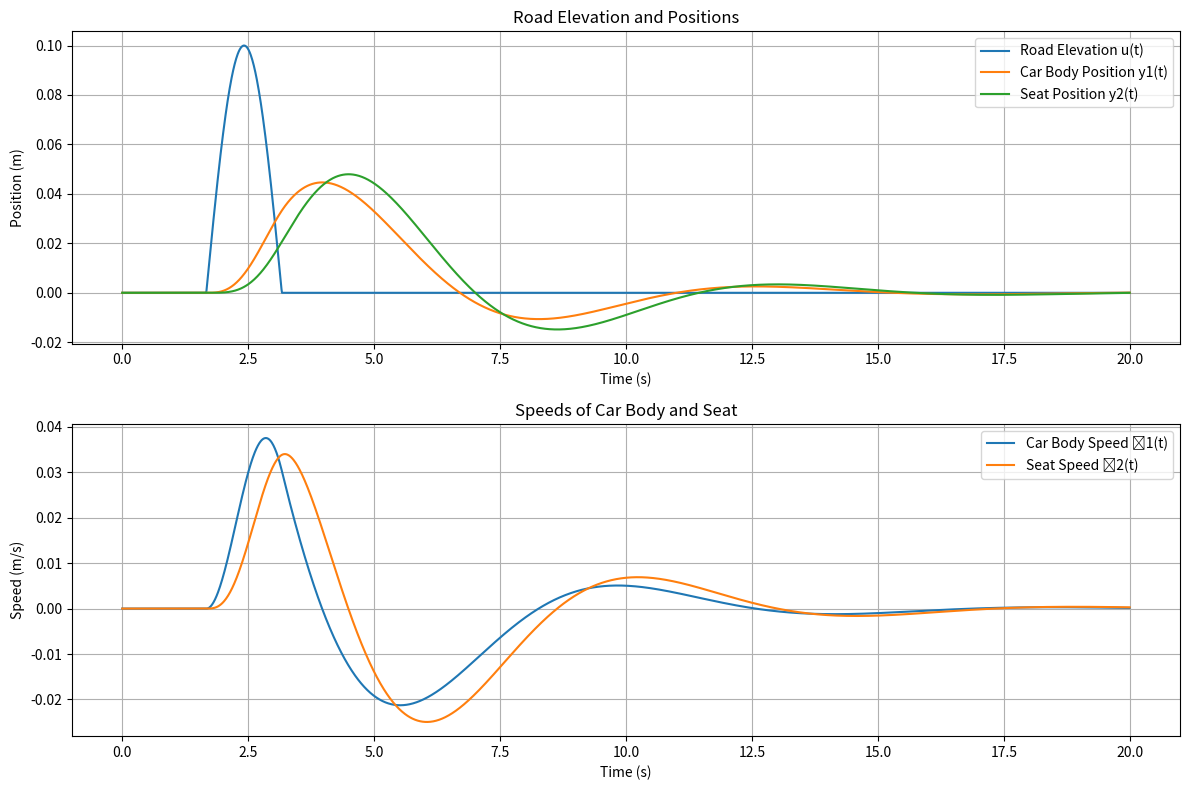

Generate this figure with matplotlib:
import numpy as np
import matplotlib.pyplot as plt

m1 = 1400
k1 = 1000
m2 = 100
k2 = 100
d1 = 1000
d2 = 200
v = 3
time_end = 20
dt = 0.01
time = np.arange(0, time_end, dt)

def create_road_input(v):
    u = np.zeros_like(time)
    start_bump = 5 / v
    end_bump = 9.5 / v

    bump_indices = (time >= start_bump) & (time <= end_bump)
    z = v * time[bump_indices]

    u[bump_indices] = 0.1 * np.sin((np.pi / (9.5 - 5)) * (z - 5))
    
    return u

def state_derivative(x, u_t):
    y1, y1_dot, y2, y2_dot = x
    y1_ddot = (1/m1) * (-k1 * y1 - d1 * y1_dot + d2 * (y2_dot - y1_dot) + k2 * (y2 - y1) + k1 * u_t)
    y2_ddot = (1/m2) * (-k2 * (y2 - y1) - d2 * (y2_dot - y1_dot))
    return np.array([y1_dot, y1_ddot, y2_dot, y2_ddot])

def simulate_response():
    road_input = create_road_input(v)
    x = np.array([0.0, 0.0, 0.0, 0.0])
    y1_history = [0.0]
    y2_history = [0.0]
    y1_dot_history = [0.0]
    y2_dot_history = [0.0]

    for t in range(1, len(time)):
        x_dot = state_derivative(x, road_input[t-1])
        x += dt * x_dot
        
        y1_history.append(x[0])
        y2_history.append(x[2])
        y1_dot_history.append(x[1])
        y2_dot_history.append(x[3])

    return road_input, y1_history, y2_history, y1_dot_history, y2_dot_history

road_input, y1, y2, y1_dot, y2_dot = simulate_response()

plt.figure(figsize=(12, 8))

plt.subplot(2, 1, 1)
plt.title('Road Elevation and Positions')
plt.plot(time, road_input, label='Road Elevation u(t)')
plt.plot(time, y1, label='Car Body Position y1(t)')
plt.plot(time, y2, label='Seat Position y2(t)')
plt.xlabel('Time (s)')
plt.ylabel('Position (m)')
plt.legend()
plt.grid()

plt.subplot(2, 1, 2)
plt.title('Speeds of Car Body and Seat')
plt.plot(time, y1_dot, label='Car Body Speed ẏ1(t)')
plt.plot(time, y2_dot, label='Seat Speed ẏ2(t)')
plt.xlabel('Time (s)')
plt.ylabel('Speed (m/s)')
plt.legend()
plt.grid()

plt.tight_layout()
plt.show()

def check_differentiability(speeds):
    accelerations = np.diff(speeds) / dt
    max_acceleration = np.max(np.abs(accelerations))
    print(f"Maximum acceleration: {max_acceleration:.4f} m/s²")
    print("Technically non-differentiable (discrete jumps in acceleration)")

print("\nCar Body Speed Differentiability:")
check_differentiability(y1_dot)

print("\nSeat Speed Differentiability:")
check_differentiability(y2_dot)